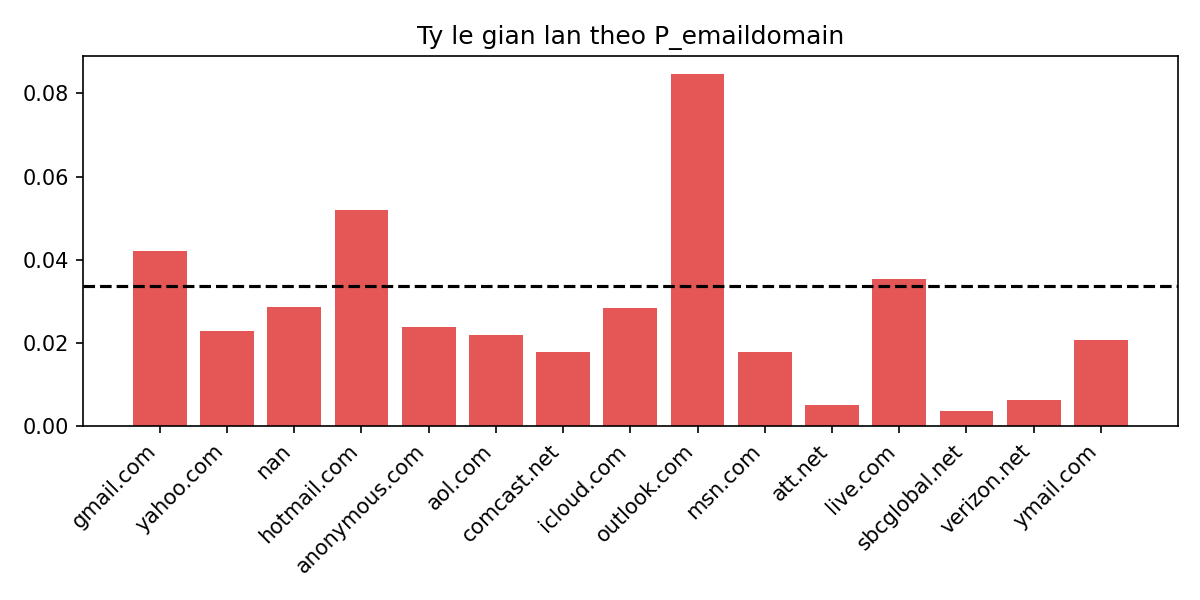

Data behind this chart, as committed beside it:
P_emaildomain, mean, count
gmail.com, 0.04219, 135247
yahoo.com, 0.02303, 60021
, 0.02866, 56600
hotmail.com, 0.05193, 27824
anonymous.com, 0.02397, 23195
aol.com, 0.022, 17000
comcast.net, 0.01794, 5073
icloud.com, 0.02841, 3626
outlook.com, 0.08477, 3008
msn.com, 0.01796, 2561
att.net, 0.005117, 2345
live.com, 0.03551, 1887
sbcglobal.net, 0.003721, 1881
verizon.net, 0.00634, 1735
ymail.com, 0.0207, 1401
